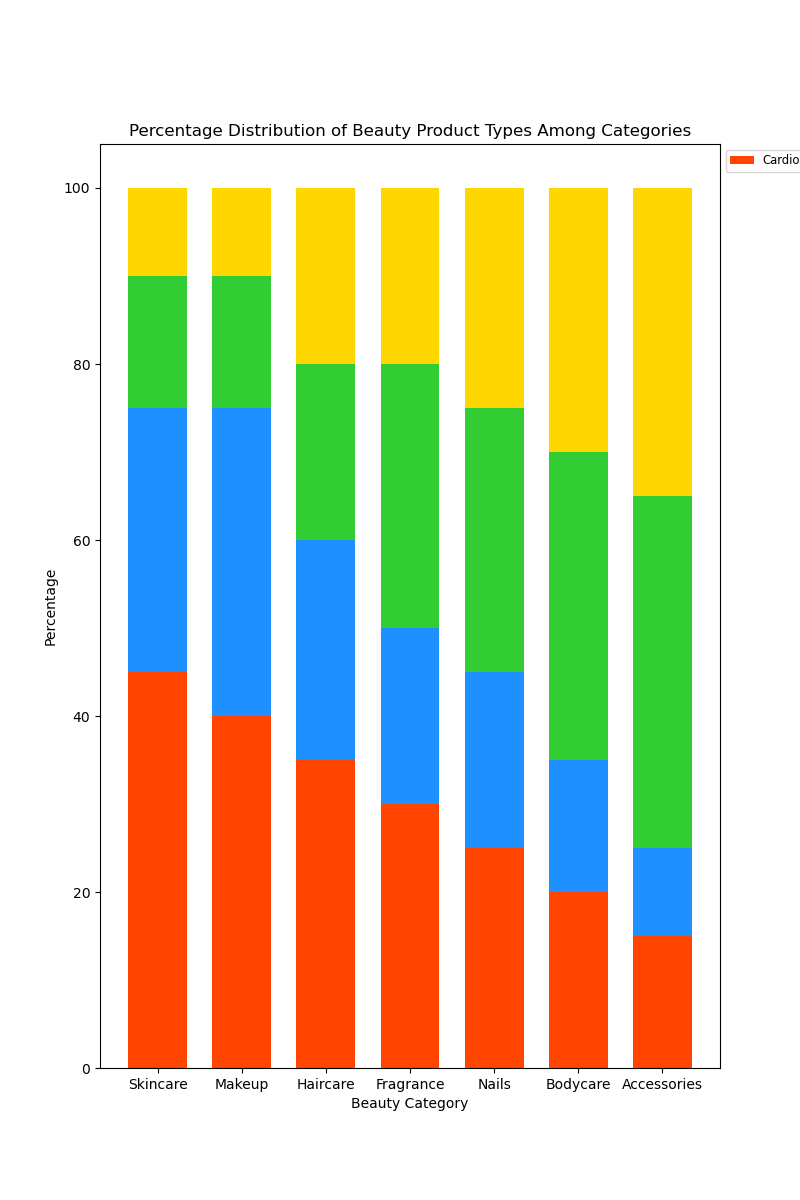

Values plotted in this chart, from the file beside it:
Topic, Cardio, Strength Training, Flexibility, Other
Skincare, 45, 30, 15, 10
Makeup, 40, 35, 15, 10
Haircare, 35, 25, 20, 20
Fragrance, 30, 20, 30, 20
Nails, 25, 20, 30, 25
Bodycare, 20, 15, 35, 30
Accessories, 15, 10, 40, 35
